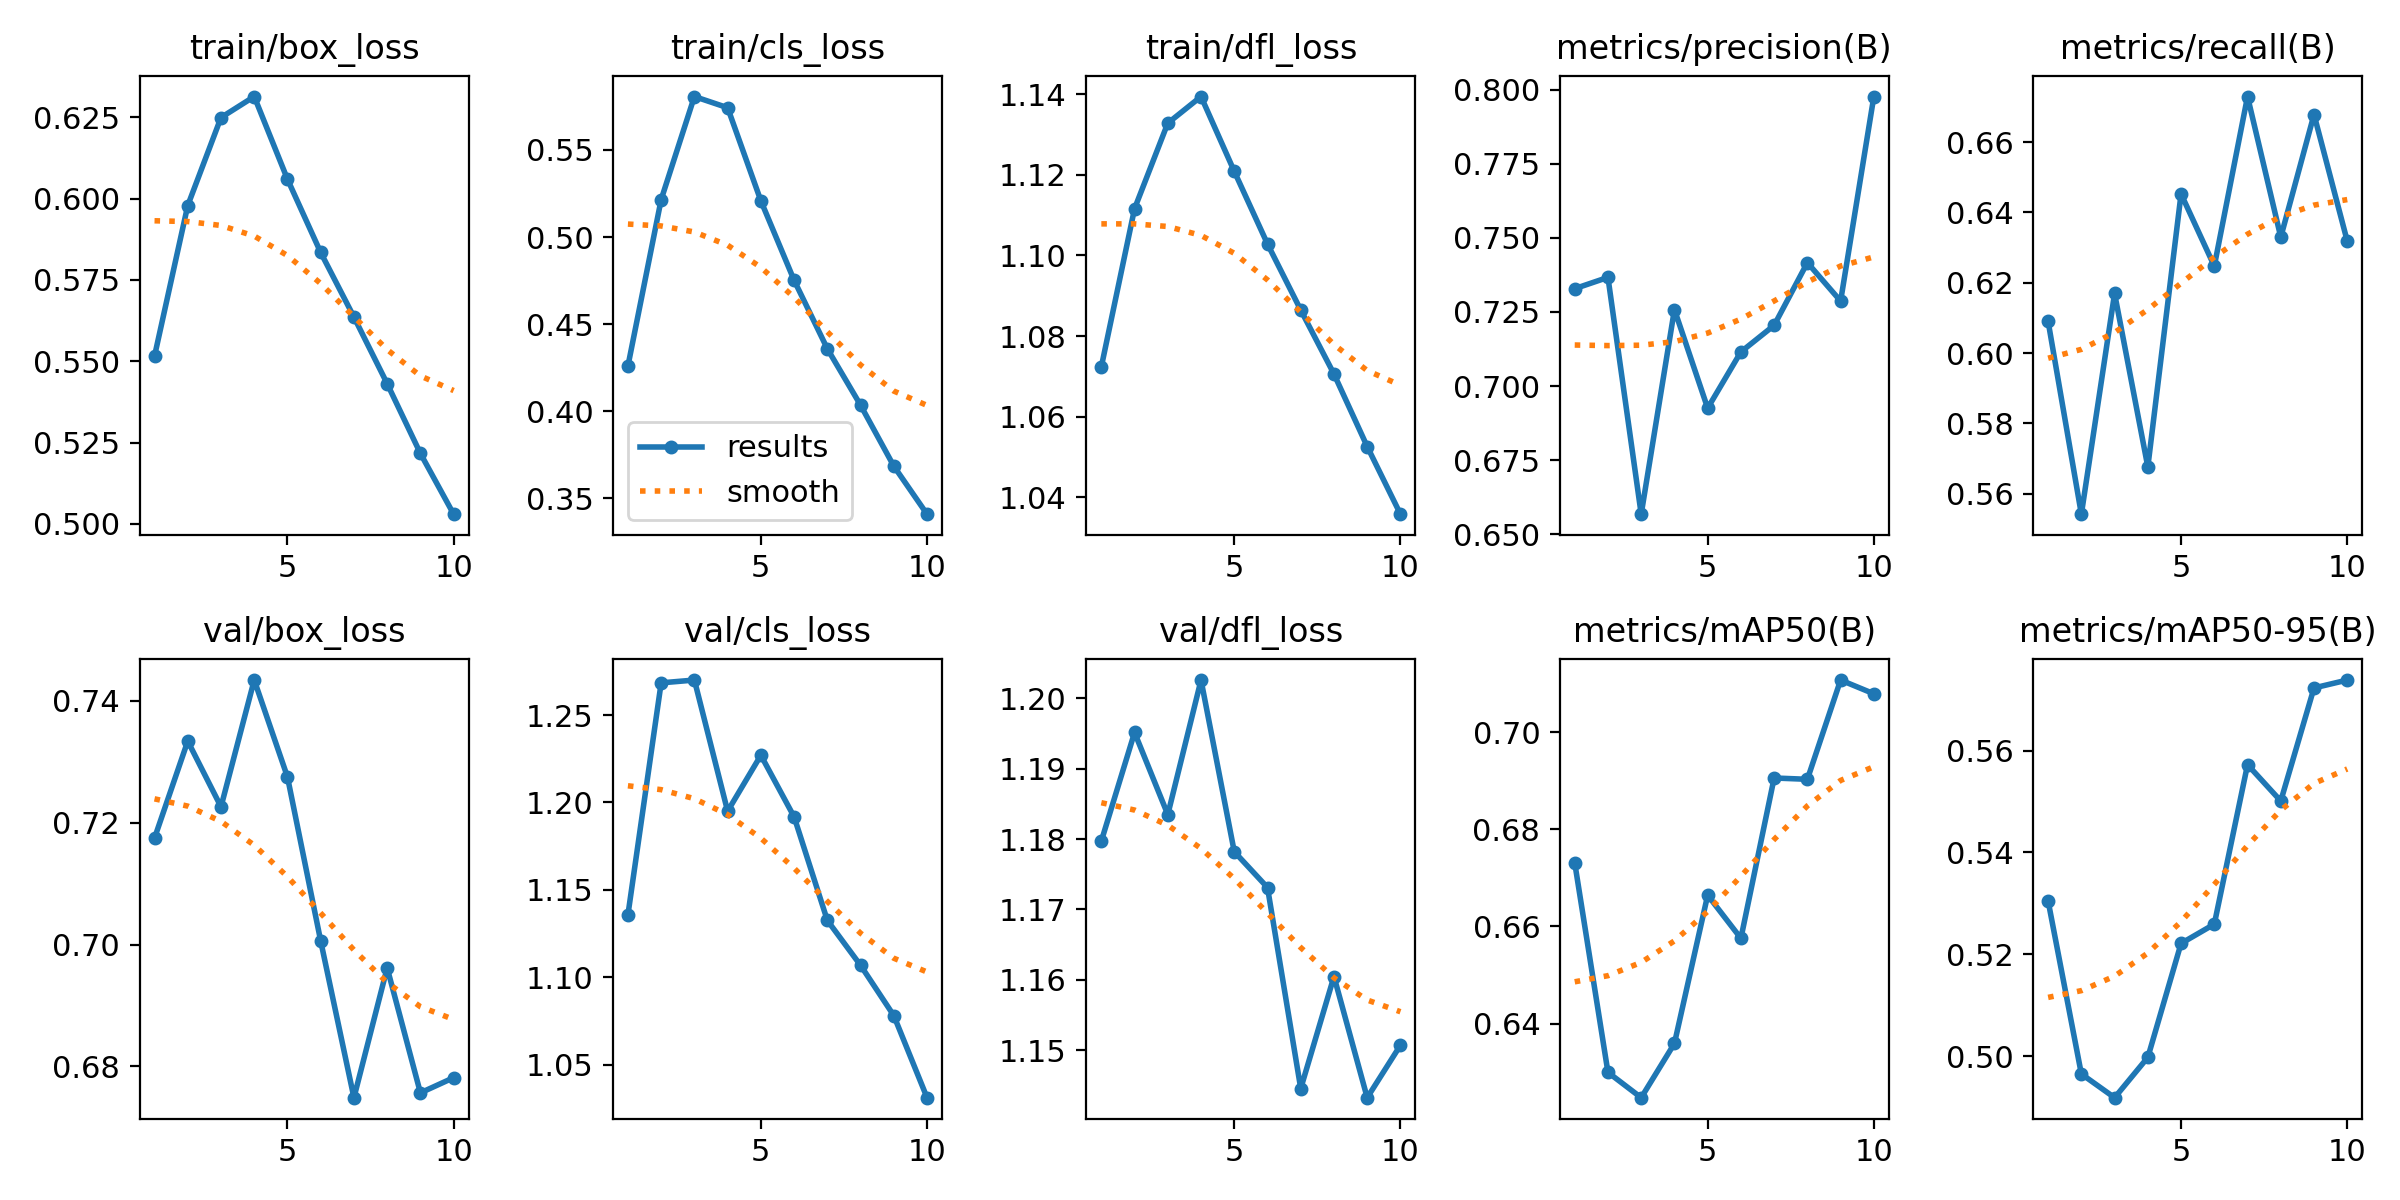

Source data for this figure (header and first rows):
epoch, time, train/box_loss, train/cls_loss, train/dfl_loss, metrics/precision(B), metrics/recall(B), metrics/mAP50(B), metrics/mAP50-95(B), val/box_loss, val/cls_loss, val/dfl_loss, lr/pg0, lr/pg1, lr/pg2
1, 1603, 0.5516, 0.426, 1.072, 0.7329, 0.609, 0.6731, 0.5305, 0.7175, 1.136, 1.18, 4.0988e-05, 4.0988e-05, 4.0988e-05
2, 2967, 0.5979, 0.5215, 1.112, 0.7367, 0.5542, 0.63, 0.4965, 0.7334, 1.268, 1.195, 7.38712e-05, 7.38712e-05, 7.38712e-05
3, 4375, 0.6249, 0.5807, 1.133, 0.6568, 0.6169, 0.6247, 0.4919, 0.7226, 1.27, 1.183, 9.86364e-05, 9.86364e-05, 9.86364e-05
4, 5480, 0.6314, 0.5743, 1.139, 0.7258, 0.5676, 0.6359, 0.4998, 0.7434, 1.195, 1.203, 8.6469e-05, 8.6469e-05, 8.6469e-05
5, 6779, 0.606, 0.5209, 1.121, 0.6925, 0.6452, 0.6664, 0.5222, 0.7275, 1.227, 1.178, 7.4292e-05, 7.4292e-05, 7.4292e-05
6, 8166, 0.5834, 0.4752, 1.103, 0.7115, 0.6247, 0.6576, 0.5259, 0.7006, 1.192, 1.173, 6.2115e-05, 6.2115e-05, 6.2115e-05
7, 9591, 0.5636, 0.4359, 1.086, 0.7205, 0.6729, 0.6906, 0.5572, 0.6749, 1.132, 1.145, 4.9938e-05, 4.9938e-05, 4.9938e-05
8, 11052, 0.5431, 0.4035, 1.071, 0.7416, 0.633, 0.6903, 0.5501, 0.6962, 1.107, 1.16, 3.7761e-05, 3.7761e-05, 3.7761e-05
9, 11971, 0.5216, 0.3686, 1.053, 0.7287, 0.6678, 0.7108, 0.5723, 0.6757, 1.078, 1.143, 2.5584e-05, 2.5584e-05, 2.5584e-05
10, 12829, 0.503, 0.341, 1.036, 0.7977, 0.6318, 0.7079, 0.5738, 0.6782, 1.031, 1.151, 1.3407e-05, 1.3407e-05, 1.3407e-05
